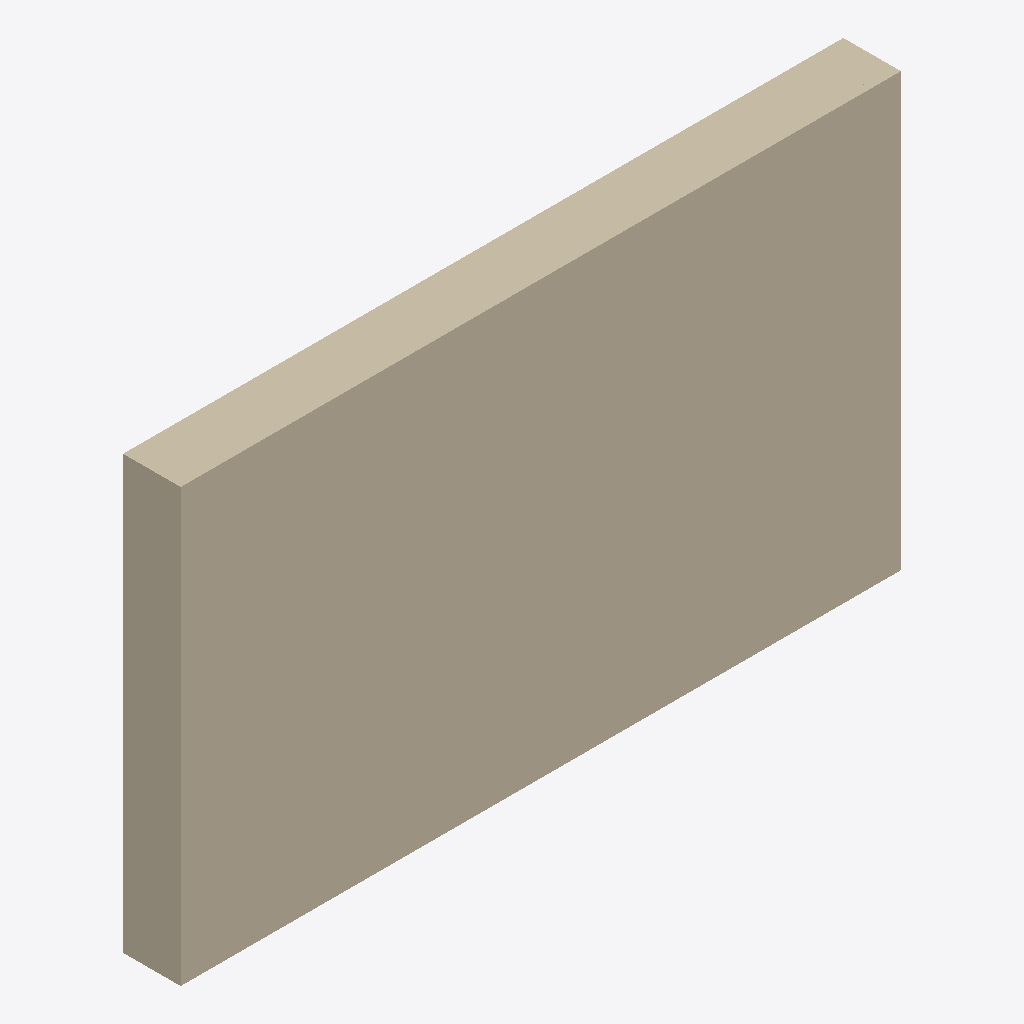
Isometric view of an IFC building model (IFC-SPF (STEP), schema IFC4, length unit millimetre), seen from the south-west, elements coloured by IFC class: 1 wall (beige).
Extent 5.0 m × 0.4 m × 3.0 m (x, y, z). Storeys (1): Reference storey at 0.00 m. Elements (1): 1 IfcWall.

HEADER;
FILE_DESCRIPTION(('ViewDefinition [ReferenceView_V1.2]'),'2;1');
FILE_NAME('EST_MUR__EST.MUR.HOR-PRE__VIGUETASNAVARRAS__DOBLE-MURO-VN-400-H50.ifc','2026-10-05T00:00:00',('VIVA Marketplace'),('Viguetas Navarras source documents'),'VIVA technical IFC4 generator','VIVA','');
FILE_SCHEMA(('IFC4'));
ENDSEC;
DATA;
#8=IFCPROJECT('3_5KV63EXLbg$06UxfhGkX',$,'VIVA Viguetas Navarras Doble Muro MFR.VN.DM-400-H50','Parametric commercial reference product',$,$,$,(#7),#4);
#12=IFCSITE('0QgGn4duzIl8yktXuzziiX',$,'Reference site',$,$,#11,$,$,.ELEMENT.,$,$,$,$,$);
#16=IFCBUILDING('1sjduCJhbQJAorFUEWiqlN',$,'Reference building',$,$,#15,$,$,.ELEMENT.,$,$,$);
#20=IFCBUILDINGSTOREY('2i8GaBOb1Rl819myCe$Yv0',$,'Reference storey',$,$,#19,$,$,.ELEMENT.,0.0);
#62=IFCWALL('0MEu_sUy9T39s$SOyb1qed',$,'Viguetas Navarras Doble Muro VN · 400 mm · hojas 50 mm','Reference completed double-wall assembly; prefabricated leaves and in-situ core are differentiated geometrically',$,#61,#58,'MFR.VN.DM-400-H50',.SOLIDWALL.);
ENDSEC;
